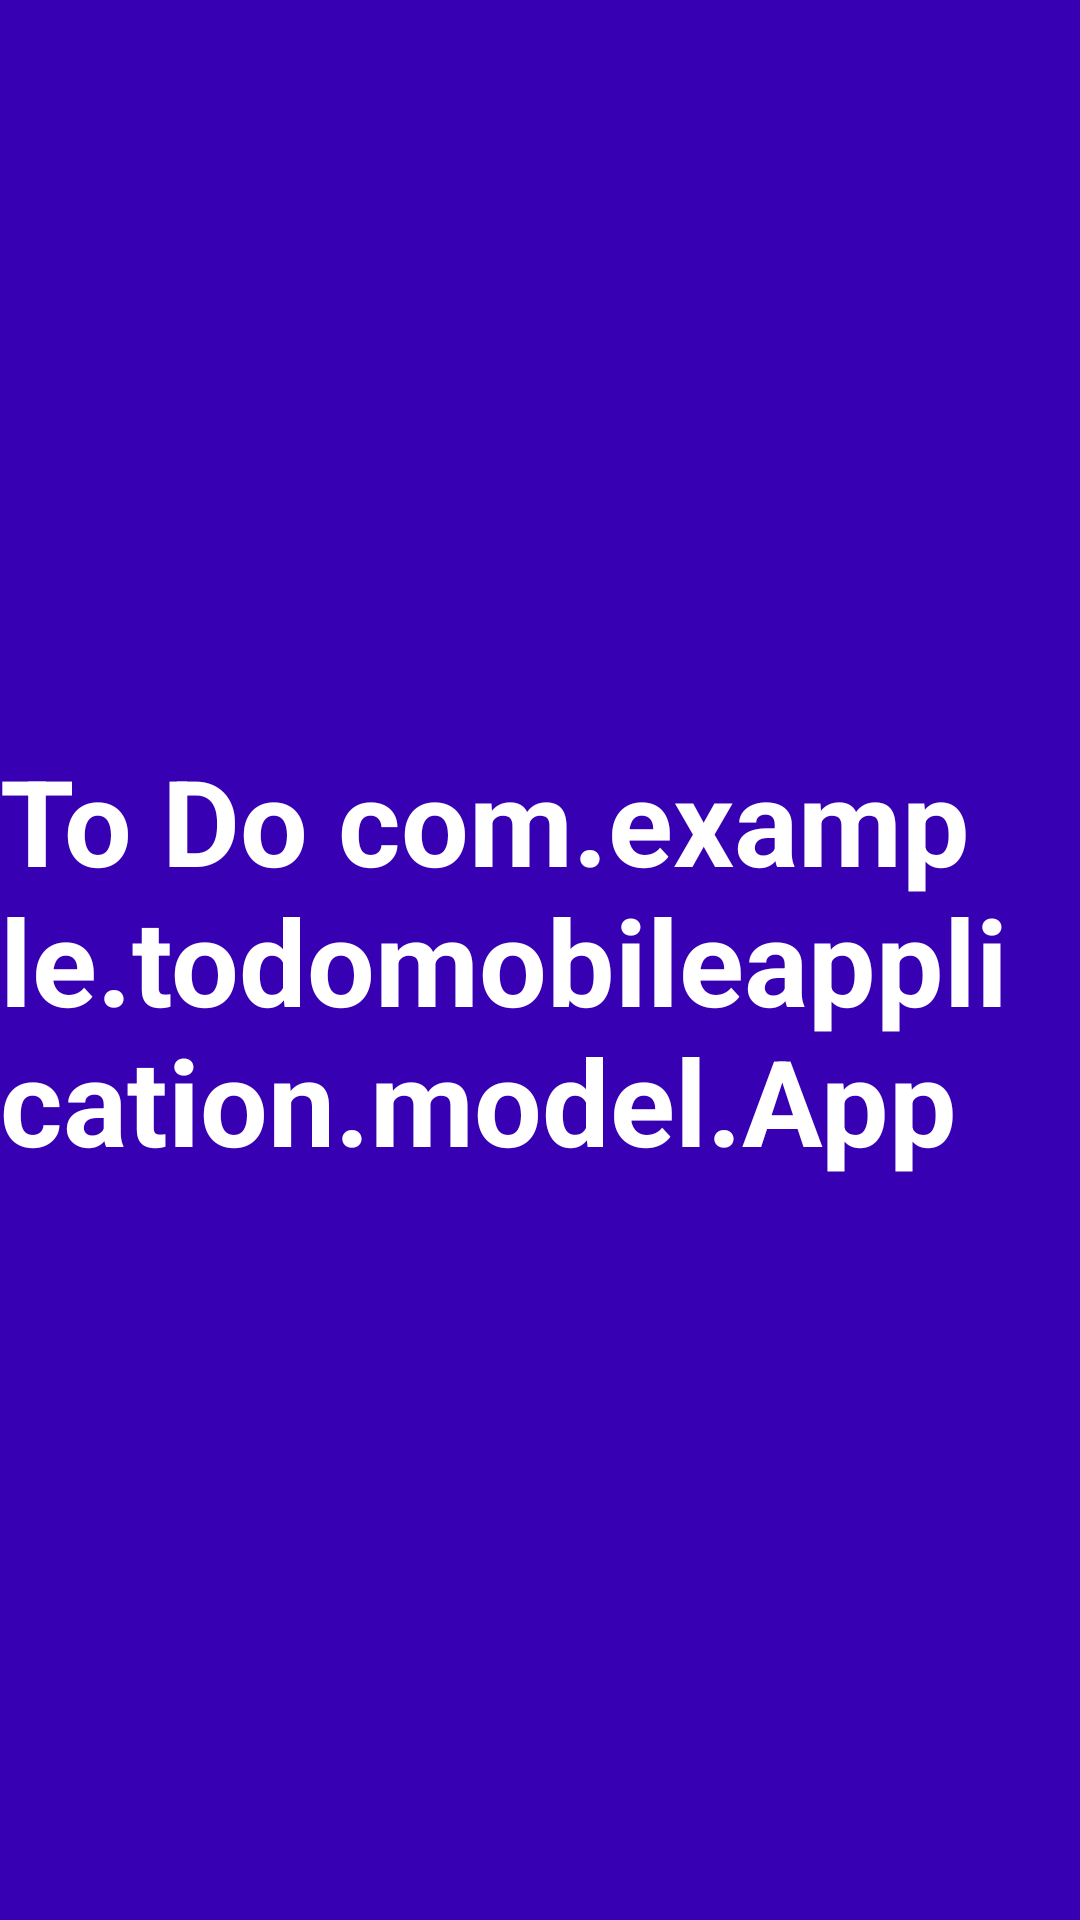

This screen was rendered from an Android layout file. Write that file and the resources it references.
<!-- AndroidManifest.xml: application theme Theme.TodoMobileApplication -->
<!-- res/layout/splash_activity.xml -->
<?xml version="1.0" encoding="utf-8"?>
<androidx.constraintlayout.widget.ConstraintLayout xmlns:android="http://schemas.android.com/apk/res/android"
    xmlns:app="http://schemas.android.com/apk/res-auto"
    xmlns:tools="http://schemas.android.com/tools"
    android:layout_width="match_parent"
    android:layout_height="match_parent"
    android:background="@color/design_default_color_primary_dark"
    tools:context=".SplashActivity">

    <TextView
        android:layout_width="wrap_content"
        android:layout_height="wrap_content"
        app:layout_constraintBottom_toBottomOf="parent"
        app:layout_constraintEnd_toEndOf="parent"
        app:layout_constraintHorizontal_bias="0.5"
        app:layout_constraintStart_toStartOf="parent"
        app:layout_constraintTop_toTopOf="parent"
        android:text="To Do com.example.todomobileapplication.model.App "
        android:textColor="@color/white"
        android:textSize="40sp"
        android:textStyle="bold"
        android:paddingRight="17dp"
        android:drawableRight="@drawable/baseline_done_all"
        app:layout_constraintVertical_bias="0.5" />

</androidx.constraintlayout.widget.ConstraintLayout>
<!-- resources referenced by this layout -->
<resources>
  <style name="Theme.TodoMobileApplication" parent="Base.Theme.TodoMobileApplication" />
  <style name="Base.Theme.TodoMobileApplication" parent="Theme.Material3.DayNight.NoActionBar">
          
          
      </style>
  <!-- not gathered from this repository: default colours our renderer supplied (Android Studio template values) -->
  <color name="white">#FFFFFFFF</color>
</resources>
